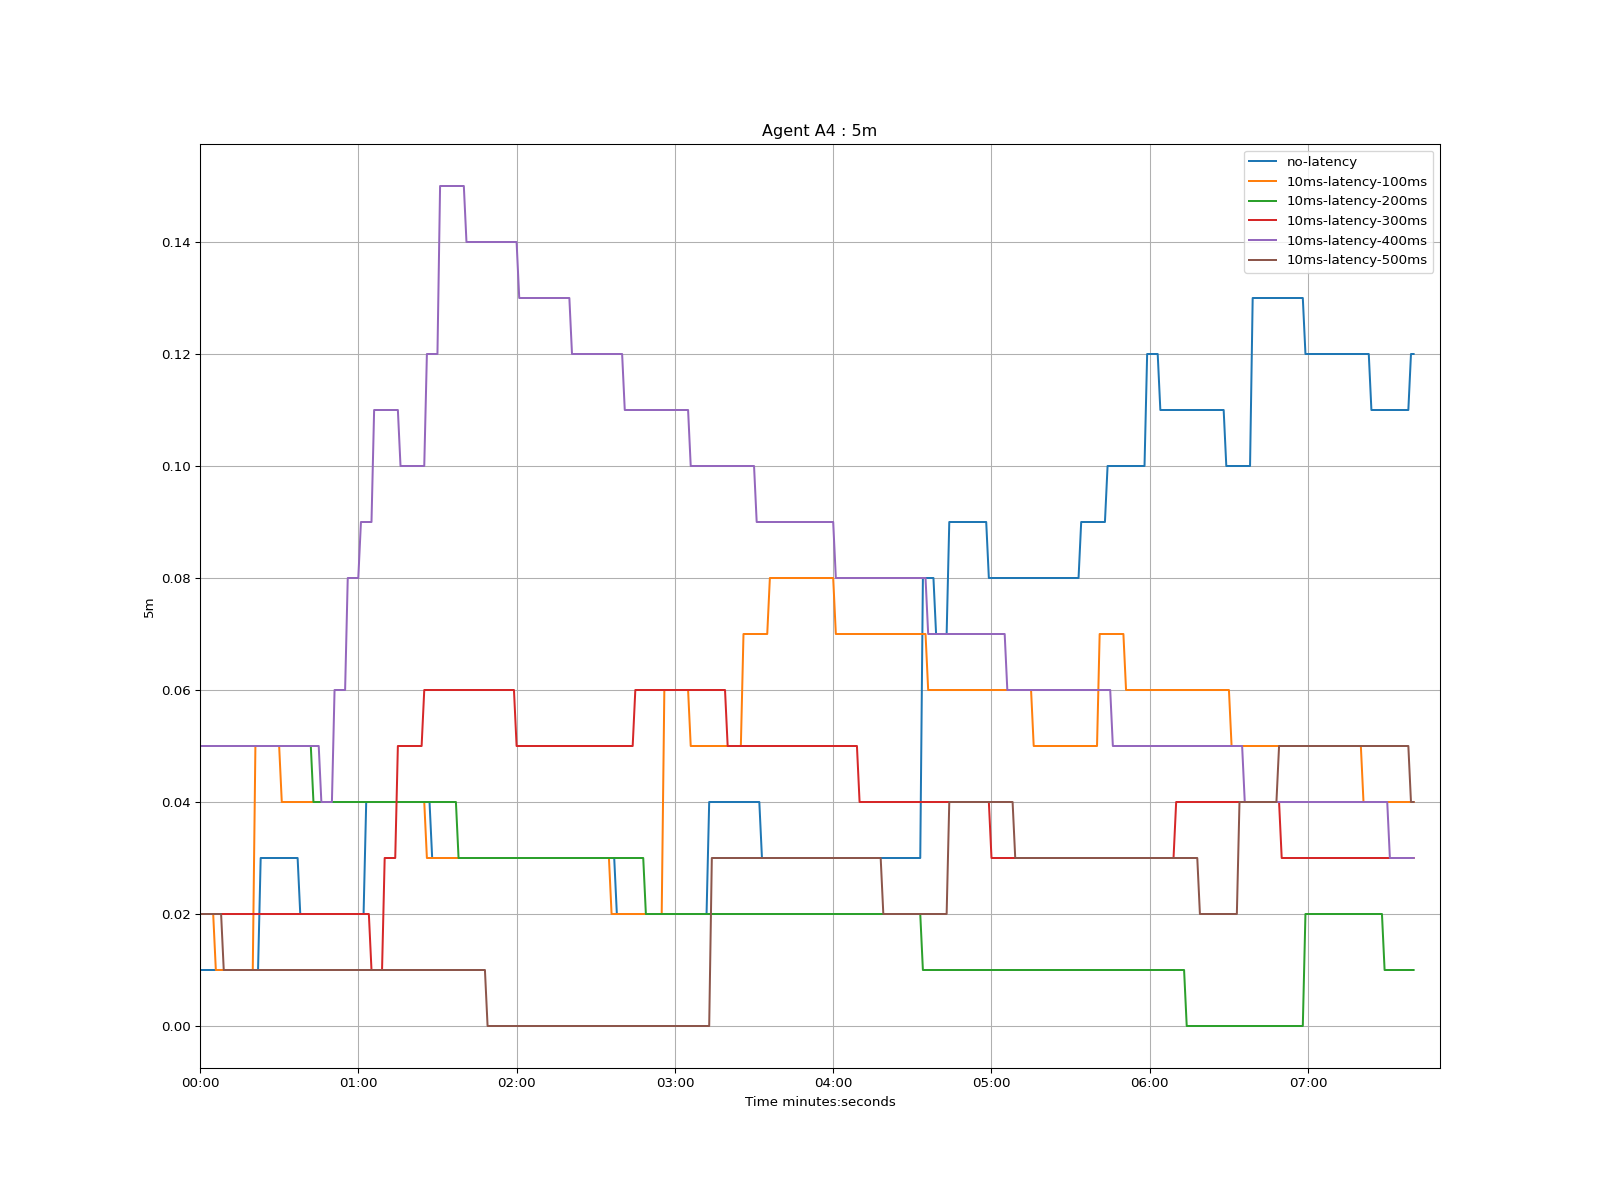

The data file committed next to this chart (first rows):
time, no-latency, 10ms-latency-100ms, 10ms-latency-200ms, 10ms-latency-300ms, 10ms-latency-400ms, 10ms-latency-500ms
1970-01-01 00:00:00, 0.01, 0.02, 0.05, 0.02, 0.05, 0.02
1970-01-01 00:00:01, 0.01, 0.02, 0.05, 0.02, 0.05, 0.02
1970-01-01 00:00:02, 0.01, 0.02, 0.05, 0.02, 0.05, 0.02
1970-01-01 00:00:03, 0.01, 0.02, 0.05, 0.02, 0.05, 0.02
1970-01-01 00:00:04, 0.01, 0.02, 0.05, 0.02, 0.05, 0.02
1970-01-01 00:00:05, 0.01, 0.02, 0.05, 0.02, 0.05, 0.02
1970-01-01 00:00:06, 0.01, 0.01, 0.05, 0.02, 0.05, 0.02
1970-01-01 00:00:07, 0.01, 0.01, 0.05, 0.02, 0.05, 0.02
1970-01-01 00:00:08, 0.01, 0.01, 0.05, 0.02, 0.05, 0.02
1970-01-01 00:00:09, 0.01, 0.01, 0.05, 0.02, 0.05, 0.01
1970-01-01 00:00:10, 0.01, 0.01, 0.05, 0.02, 0.05, 0.01
1970-01-01 00:00:11, 0.01, 0.01, 0.05, 0.02, 0.05, 0.01
1970-01-01 00:00:12, 0.01, 0.01, 0.05, 0.02, 0.05, 0.01
1970-01-01 00:00:13, 0.01, 0.01, 0.05, 0.02, 0.05, 0.01
1970-01-01 00:00:14, 0.01, 0.01, 0.05, 0.02, 0.05, 0.01
1970-01-01 00:00:15, 0.01, 0.01, 0.05, 0.02, 0.05, 0.01
1970-01-01 00:00:16, 0.01, 0.01, 0.05, 0.02, 0.05, 0.01
1970-01-01 00:00:17, 0.01, 0.01, 0.05, 0.02, 0.05, 0.01
1970-01-01 00:00:18, 0.01, 0.01, 0.05, 0.02, 0.05, 0.01
1970-01-01 00:00:19, 0.01, 0.01, 0.05, 0.02, 0.05, 0.01
1970-01-01 00:00:20, 0.01, 0.01, 0.05, 0.02, 0.05, 0.01
1970-01-01 00:00:21, 0.01, 0.05, 0.05, 0.02, 0.05, 0.01
1970-01-01 00:00:22, 0.01, 0.05, 0.05, 0.02, 0.05, 0.01
1970-01-01 00:00:23, 0.03, 0.05, 0.05, 0.02, 0.05, 0.01
1970-01-01 00:00:24, 0.03, 0.05, 0.05, 0.02, 0.05, 0.01
1970-01-01 00:00:25, 0.03, 0.05, 0.05, 0.02, 0.05, 0.01
1970-01-01 00:00:26, 0.03, 0.05, 0.05, 0.02, 0.05, 0.01
1970-01-01 00:00:27, 0.03, 0.05, 0.05, 0.02, 0.05, 0.01
1970-01-01 00:00:28, 0.03, 0.05, 0.05, 0.02, 0.05, 0.01
1970-01-01 00:00:29, 0.03, 0.05, 0.05, 0.02, 0.05, 0.01
1970-01-01 00:00:30, 0.03, 0.05, 0.05, 0.02, 0.05, 0.01
1970-01-01 00:00:31, 0.03, 0.04, 0.05, 0.02, 0.05, 0.01
1970-01-01 00:00:32, 0.03, 0.04, 0.05, 0.02, 0.05, 0.01
1970-01-01 00:00:33, 0.03, 0.04, 0.05, 0.02, 0.05, 0.01
1970-01-01 00:00:34, 0.03, 0.04, 0.05, 0.02, 0.05, 0.01
1970-01-01 00:00:35, 0.03, 0.04, 0.05, 0.02, 0.05, 0.01
1970-01-01 00:00:36, 0.03, 0.04, 0.05, 0.02, 0.05, 0.01
1970-01-01 00:00:37, 0.03, 0.04, 0.05, 0.02, 0.05, 0.01
1970-01-01 00:00:38, 0.02, 0.04, 0.05, 0.02, 0.05, 0.01
1970-01-01 00:00:39, 0.02, 0.04, 0.05, 0.02, 0.05, 0.01
1970-01-01 00:00:40, 0.02, 0.04, 0.05, 0.02, 0.05, 0.01
1970-01-01 00:00:41, 0.02, 0.04, 0.05, 0.02, 0.05, 0.01
1970-01-01 00:00:42, 0.02, 0.04, 0.05, 0.02, 0.05, 0.01
1970-01-01 00:00:43, 0.02, 0.04, 0.04, 0.02, 0.05, 0.01
1970-01-01 00:00:44, 0.02, 0.04, 0.04, 0.02, 0.05, 0.01
1970-01-01 00:00:45, 0.02, 0.04, 0.04, 0.02, 0.05, 0.01
1970-01-01 00:00:46, 0.02, 0.04, 0.04, 0.02, 0.04, 0.01
1970-01-01 00:00:47, 0.02, 0.04, 0.04, 0.02, 0.04, 0.01
1970-01-01 00:00:48, 0.02, 0.04, 0.04, 0.02, 0.04, 0.01
1970-01-01 00:00:49, 0.02, 0.04, 0.04, 0.02, 0.04, 0.01
1970-01-01 00:00:50, 0.02, 0.04, 0.04, 0.02, 0.04, 0.01
1970-01-01 00:00:51, 0.02, 0.04, 0.04, 0.02, 0.06, 0.01
1970-01-01 00:00:52, 0.02, 0.04, 0.04, 0.02, 0.06, 0.01
1970-01-01 00:00:53, 0.02, 0.04, 0.04, 0.02, 0.06, 0.01
1970-01-01 00:00:54, 0.02, 0.04, 0.04, 0.02, 0.06, 0.01
1970-01-01 00:00:55, 0.02, 0.04, 0.04, 0.02, 0.06, 0.01
1970-01-01 00:00:56, 0.02, 0.04, 0.04, 0.02, 0.08, 0.01
1970-01-01 00:00:57, 0.02, 0.04, 0.04, 0.02, 0.08, 0.01
1970-01-01 00:00:58, 0.02, 0.04, 0.04, 0.02, 0.08, 0.01
1970-01-01 00:00:59, 0.02, 0.04, 0.04, 0.02, 0.08, 0.01
... 401 more rows
